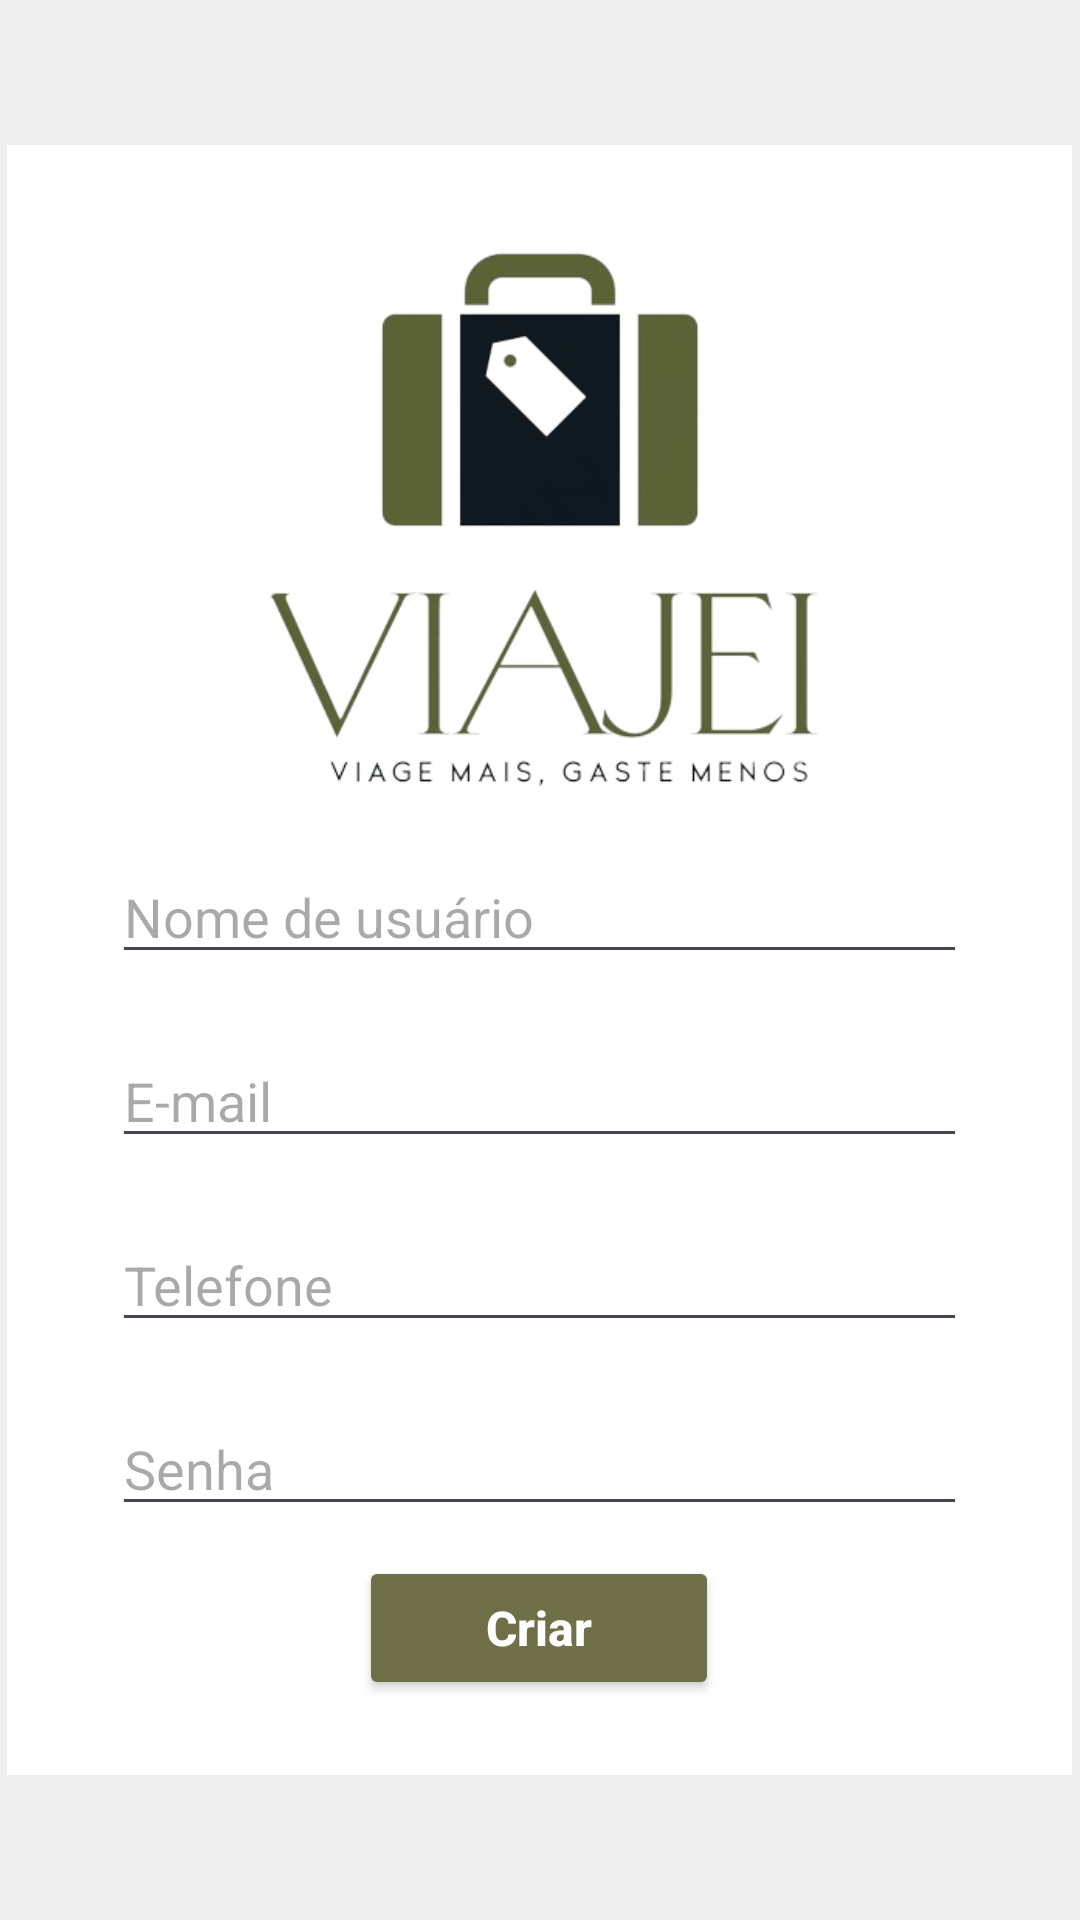

Reconstruct the res/layout file that produces this screen, plus the resources it refers to.
<!-- AndroidManifest.xml: application theme Theme.Viajei -->
<!-- res/layout/activity_criar_usuario.xml -->
<?xml version="1.0" encoding="utf-8"?>
<ScrollView xmlns:android="http://schemas.android.com/apk/res/android"
    xmlns:tools="http://schemas.android.com/tools"
    android:id="@+id/criarUsuario"
    android:layout_width="match_parent"
    android:layout_height="match_parent"
    tools:context=".CriarUsuarioActivity"
    android:background="@color/gray_background">


    <LinearLayout
        android:layout_width="355dp"
        android:layout_height="match_parent"
        android:orientation="vertical"
        android:padding="25dp"
        android:gravity="center"
        android:layout_gravity="center"
        android:background="@color/white">

        <ImageView
            android:layout_width="350dp"
            android:layout_height="200dp"
            android:src="@drawable/logo"/>

        <EditText
            android:id="@+id/nome"
            android:layout_margin="10dp"
            android:layout_width="match_parent"
            android:layout_height="wrap_content"
            android:hint="Nome de usuário"
            />
        <EditText
            android:id="@+id/email"
            android:layout_margin="10dp"
            android:layout_width="match_parent"
            android:layout_height="wrap_content"
            android:hint="E-mail"
            />
        <EditText
            android:id="@+id/telefone"
            android:layout_margin="10dp"
            android:layout_width="match_parent"
            android:layout_height="wrap_content"
            android:hint="Telefone"
            />

        <EditText
            android:id="@+id/senha"
            android:layout_margin="10dp"
            android:layout_width="match_parent"
            android:layout_height="wrap_content"
            android:hint="Senha"
            android:inputType="textPassword"
            />

        <Button
            android:id="@+id/btnCriar"
            android:layout_width="120dp"
            android:layout_height="wrap_content"
            android:textColorHint="@color/white"
            android:backgroundTint="@color/green_primary"
            android:textSize="16dp"
            android:textStyle="bold"
            android:hint="Criar"
            />

    </LinearLayout>
</ScrollView>
<!-- resources referenced by this layout -->
<resources>
  <color name="gray_background">#eeeeee</color>
  <color name="green_primary">#6f6f48</color>
  <color name="white">#FFFFFFFF</color>
  <!-- drawable logo: png bitmap (drawable, 56342 bytes) -->
  <style name="Theme.Viajei" parent="Base.Theme.Viajei" />
  <style name="Base.Theme.Viajei" parent="Theme.Material3.DayNight.NoActionBar">
          
          
      </style>
</resources>
